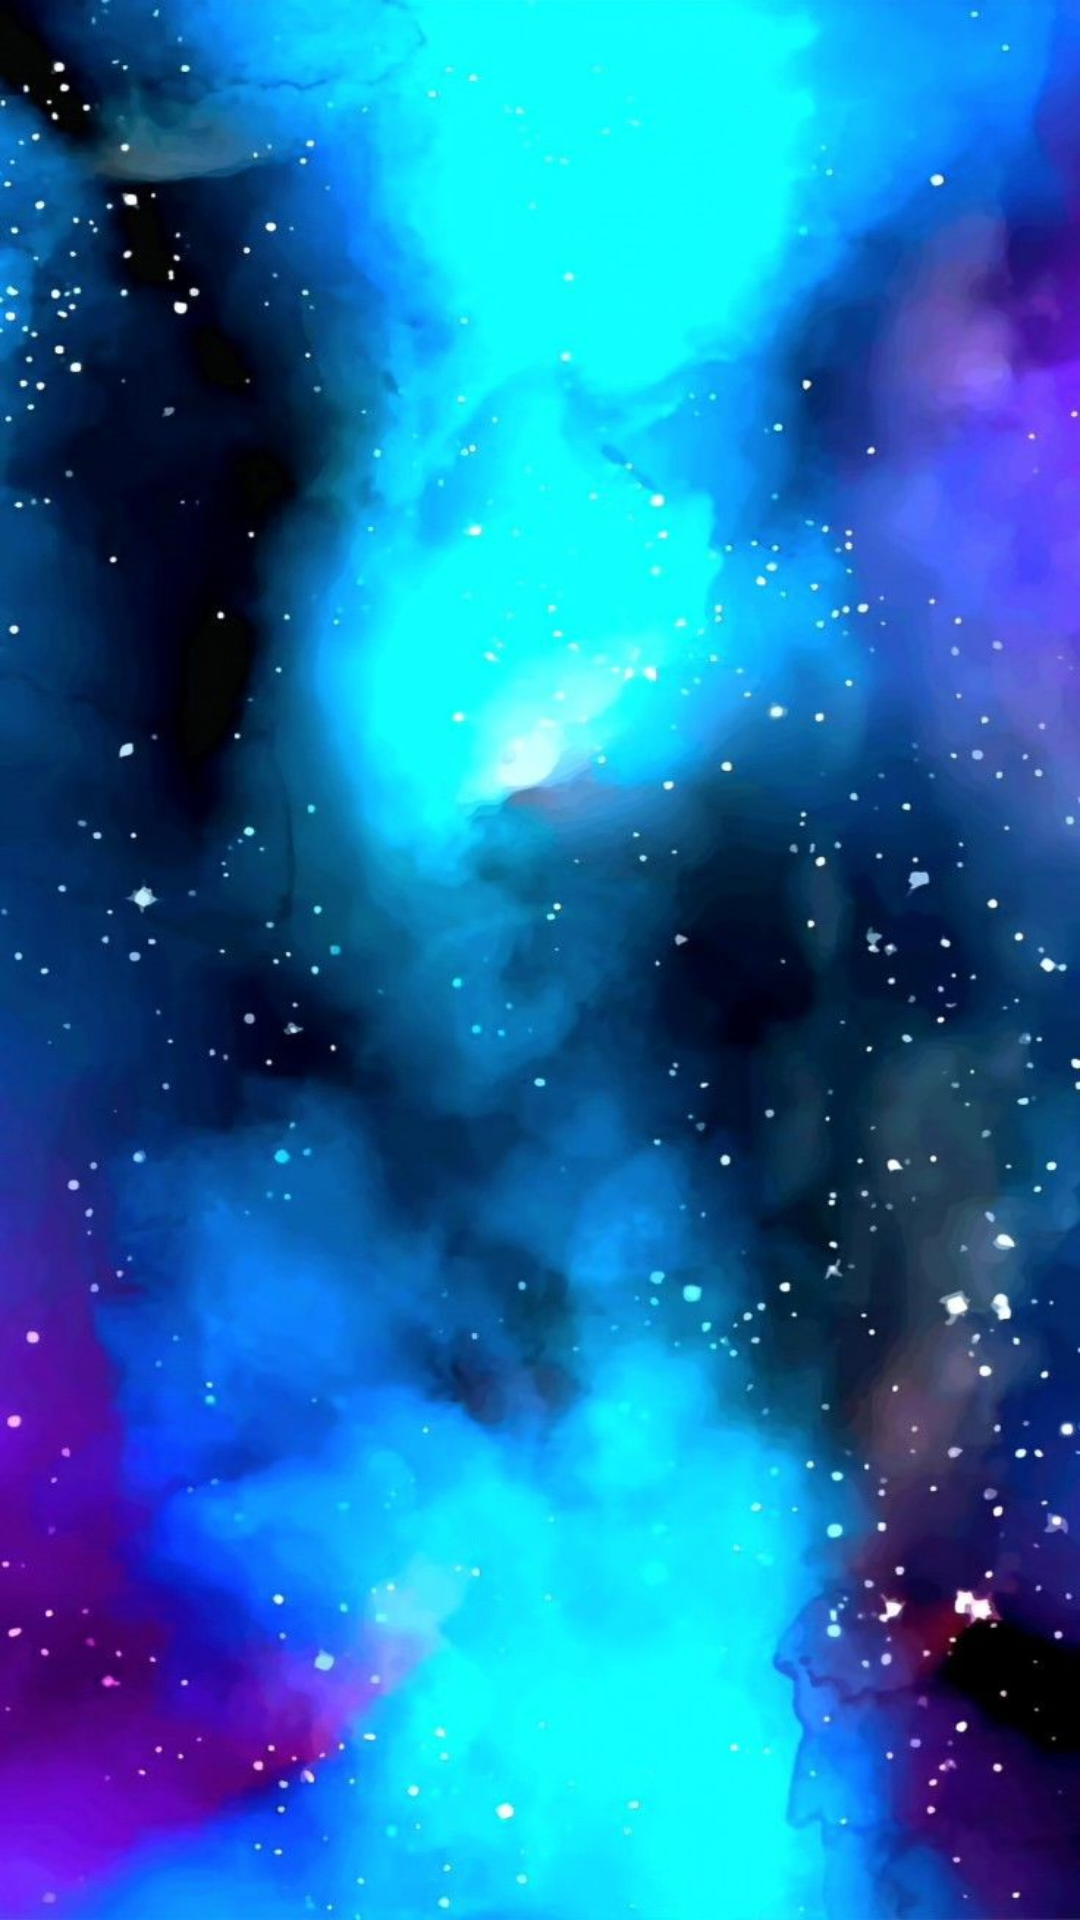

Reconstruct the res/layout file that produces this screen, plus the resources it refers to.
<!-- AndroidManifest.xml: application theme Theme.Game_2D -->
<!-- res/layout/activity_game_menu.xml -->
<?xml version="1.0" encoding="utf-8"?>
<androidx.constraintlayout.widget.ConstraintLayout xmlns:android="http://schemas.android.com/apk/res/android"
    xmlns:app="http://schemas.android.com/apk/res-auto"
    xmlns:tools="http://schemas.android.com/tools"
    android:layout_width="match_parent"
    android:background="@drawable/space"
    android:layout_height="match_parent"
    tools:context=".GameMenu">

</androidx.constraintlayout.widget.ConstraintLayout>
<!-- resources referenced by this layout -->
<resources>
  <!-- drawable space: jpg bitmap (drawable-nodpi, 112237 bytes) -->
  <style name="Theme.Game_2D" parent="Base.Theme.Game_2D" />
  <style name="Base.Theme.Game_2D" parent="Theme.Material3.DayNight.NoActionBar">
          
          
      </style>
</resources>
